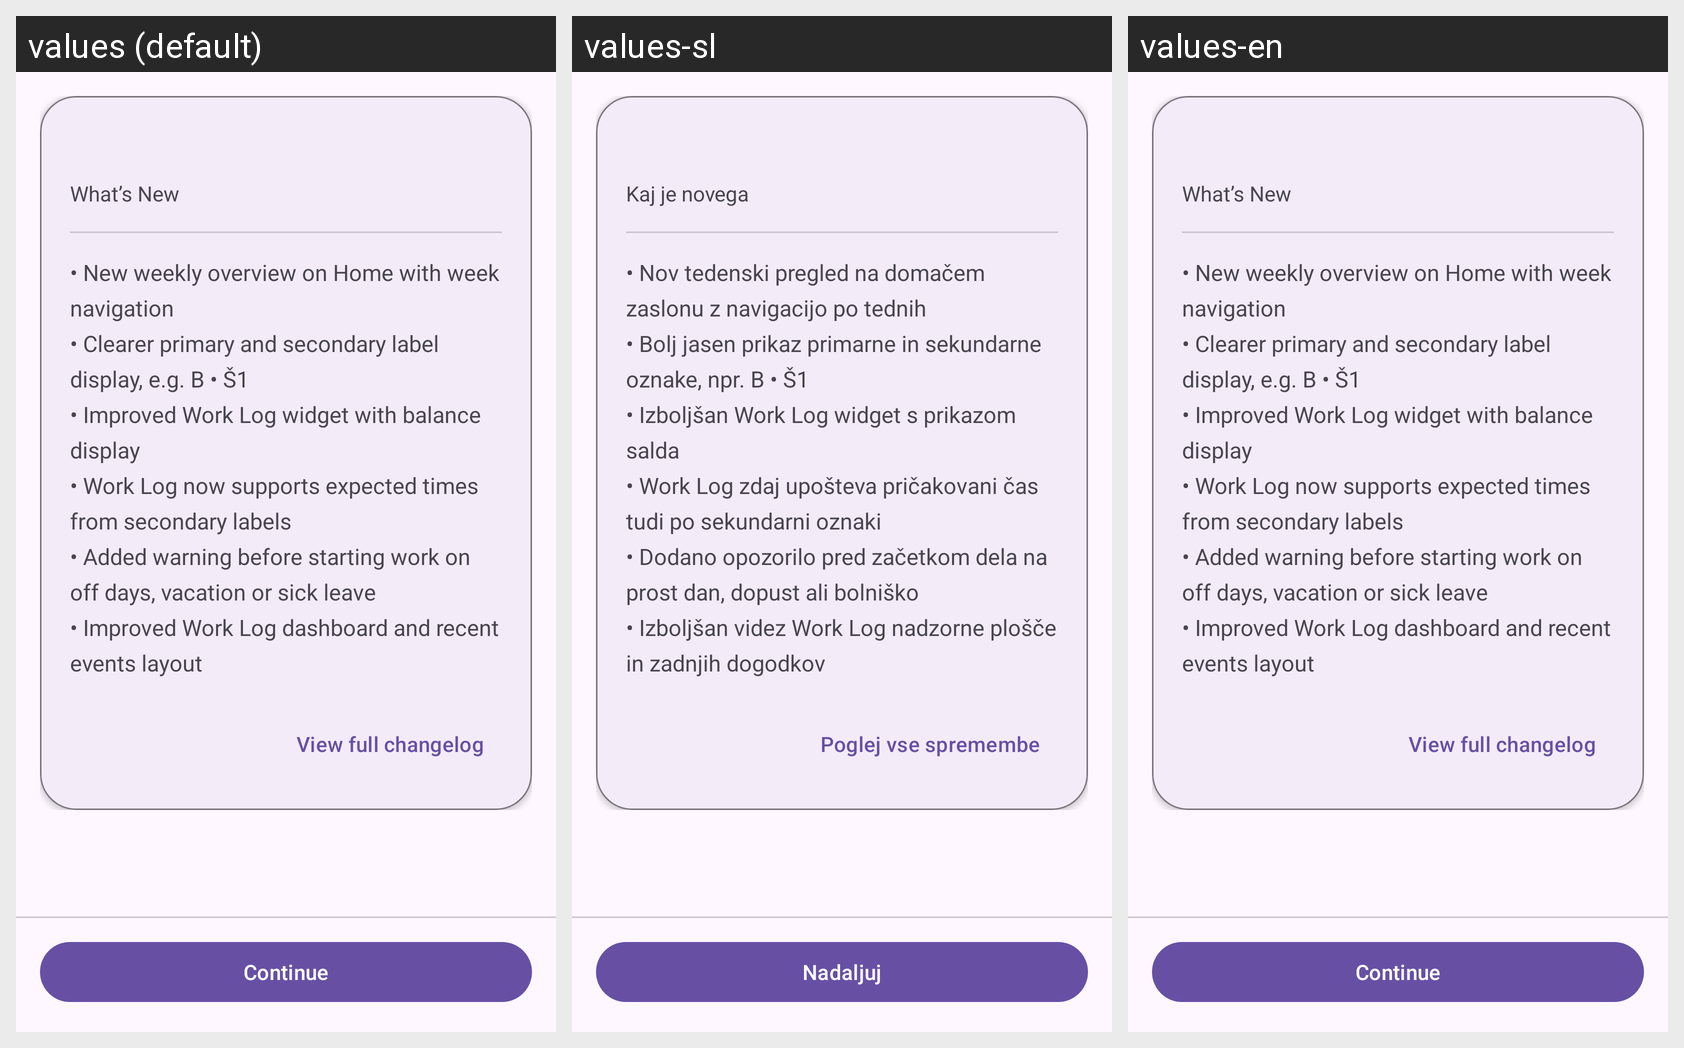

Translations of the strings shown on this Android screen, per locale in the grid:
Android screen res/layout/fragment_whats_new.xml rendered under 3 locales, left to right: values (default), values-sl, values-en. Device: Nexus 5 (rendered at 1080×1920; each locale shown at half size, 540×960, under a caption strip naming it); theme Theme.WorkCycle.
Strings drawn on this screen, with the default value and each locale's value (text and hints the layout hard-codes, and strings that could not be matched under every locale, appear in the picture but are not listed):

whats_new_title
  values: What’s New
  values-sl: Kaj je novega
  values-en: What’s New  [not translated; the default value is used]

whats_new_content
  values: • New weekly overview on Home with week navigation
      • Clearer primary and secondary label display, e.g. B • Š1
      • Improved Work Log widget with balance display
      • Work Log now supports expected times from secondary labels
      • Added warning before starting work on off days, vacation or sick leave
      • Improved Work Log dashboard and recent events layout
  values-sl: • Nov tedenski pregled na domačem zaslonu z navigacijo po tednih
      • Bolj jasen prikaz primarne in sekundarne oznake, npr. B • Š1
      • Izboljšan Work Log widget s prikazom salda
      • Work Log zdaj upošteva pričakovani čas tudi po sekundarni oznaki
      • Dodano opozorilo pred začetkom dela na prost dan, dopust ali bolniško
      • Izboljšan videz Work Log nadzorne plošče in zadnjih dogodkov
  values-en: • New weekly overview on Home with week navigation
      • Clearer primary and secondary label display, e.g. B • Š1
      • Improved Work Log widget with balance display
      • Work Log now supports expected times from secondary labels
      • Added warning before starting work on off days, vacation or sick leave
      • Improved Work Log dashboard and recent events layout  [not translated; the default value is used]

whats_new_view_full_changelog
  values: View full changelog
  values-sl: Poglej vse spremembe
  values-en: View full changelog  [not translated; the default value is used]

continue_label
  values: Continue
  values-sl: Nadaljuj
  values-en: Continue  [not translated; the default value is used]
